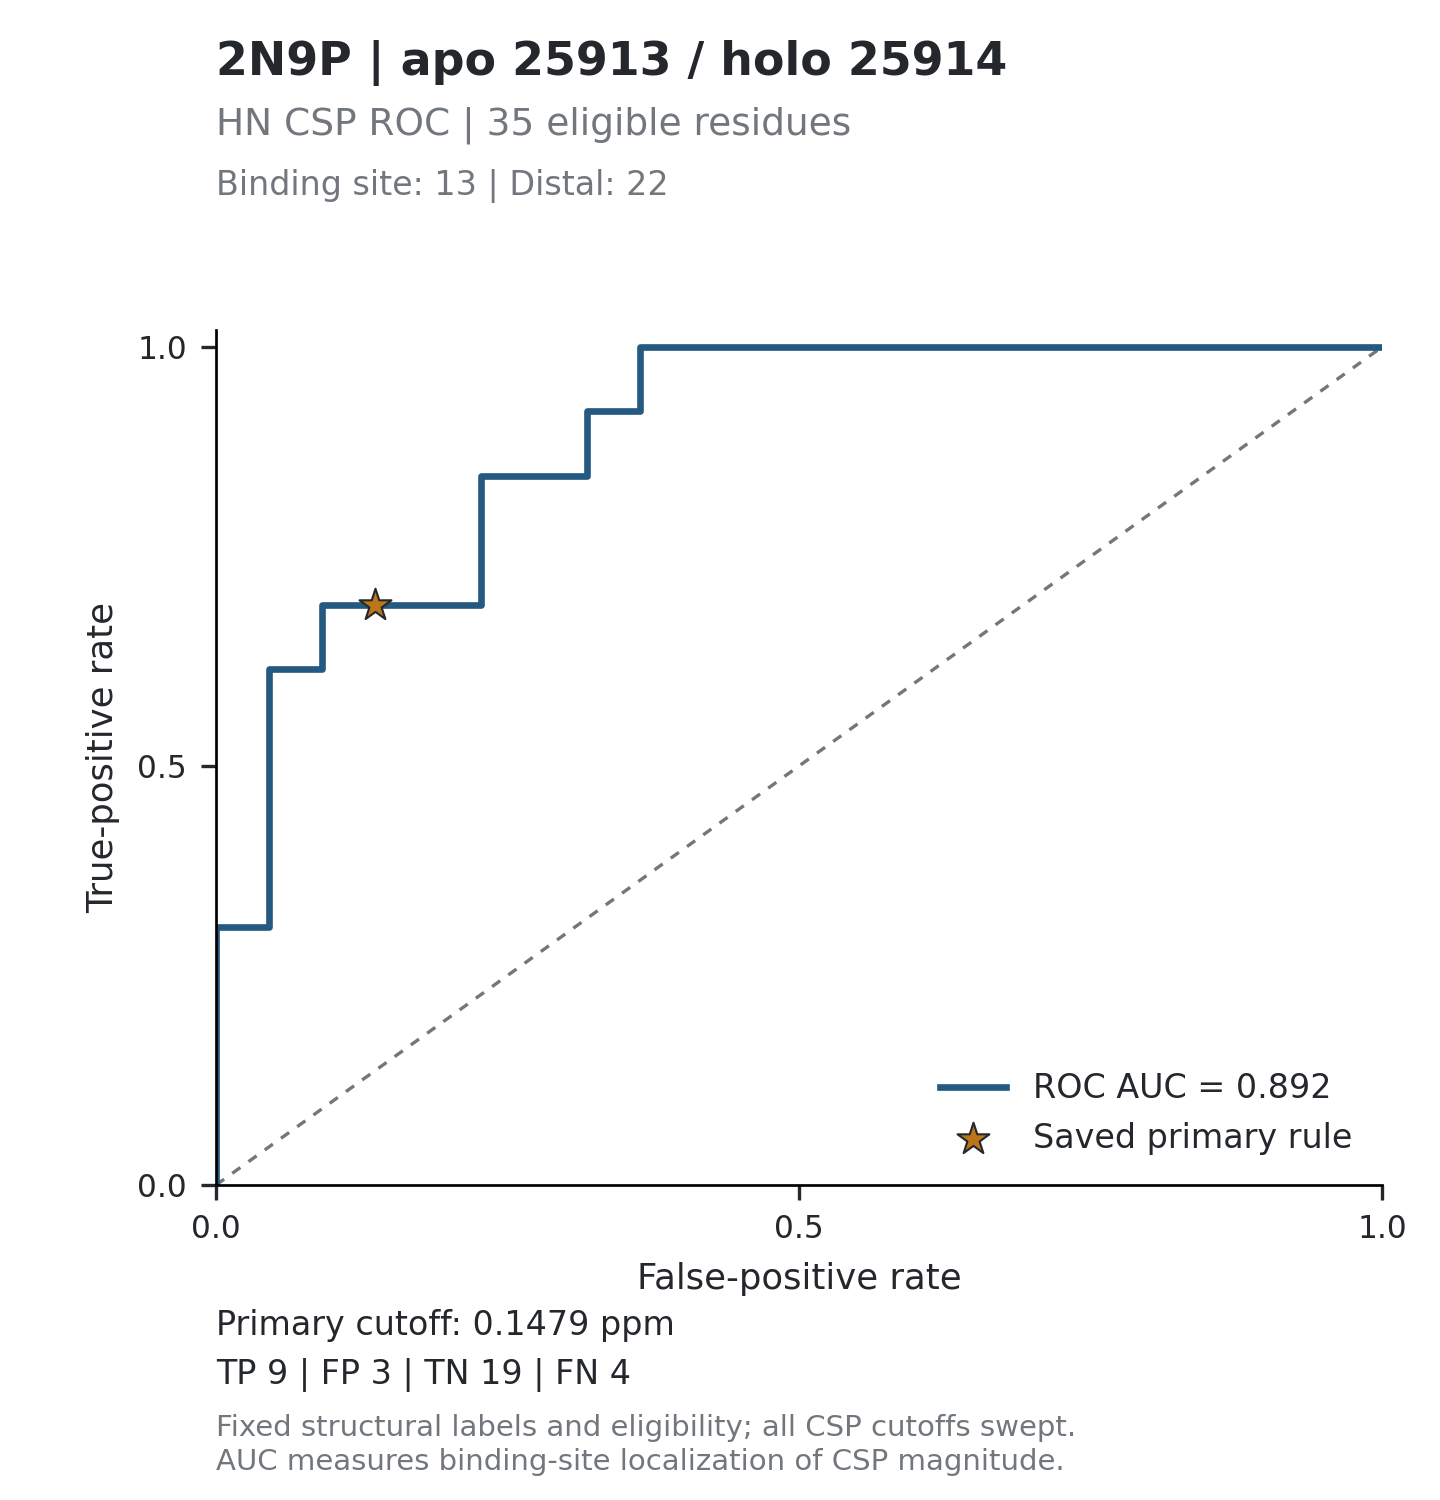

Values plotted in this chart, from the file beside it:
threshold, tp, fp, tn, fn, tpr, fpr, specificity, precision, fdr, tp_fp_ratio, target_id, score_mode
inf, 0, 0, 22, 13, 0, 0, 1, , , , 2N9P_25913, absolute_ppm
0.5215, 1, 0, 22, 12, 0.07692, 0, 1, 1, 0, , 2N9P_25913, absolute_ppm
0.3898, 2, 0, 22, 11, 0.1538, 0, 1, 1, 0, , 2N9P_25913, absolute_ppm
0.3741, 3, 0, 22, 10, 0.2308, 0, 1, 1, 0, , 2N9P_25913, absolute_ppm
0.3721, 4, 0, 22, 9, 0.3077, 0, 1, 1, 0, , 2N9P_25913, absolute_ppm
0.3345, 4, 1, 21, 9, 0.3077, 0.04545, 0.9545, 0.8, 0.2, 4, 2N9P_25913, absolute_ppm
0.3026, 5, 1, 21, 8, 0.3846, 0.04545, 0.9545, 0.8333, 0.1667, 5, 2N9P_25913, absolute_ppm
0.2797, 6, 1, 21, 7, 0.4615, 0.04545, 0.9545, 0.8571, 0.1429, 6, 2N9P_25913, absolute_ppm
0.2348, 7, 1, 21, 6, 0.5385, 0.04545, 0.9545, 0.875, 0.125, 7, 2N9P_25913, absolute_ppm
0.2279, 8, 1, 21, 5, 0.6154, 0.04545, 0.9545, 0.8889, 0.1111, 8, 2N9P_25913, absolute_ppm
0.2021, 8, 2, 20, 5, 0.6154, 0.09091, 0.9091, 0.8, 0.2, 4, 2N9P_25913, absolute_ppm
0.189, 9, 2, 20, 4, 0.6923, 0.09091, 0.9091, 0.8182, 0.1818, 4.5, 2N9P_25913, absolute_ppm
0.1769, 9, 3, 19, 4, 0.6923, 0.1364, 0.8636, 0.75, 0.25, 3, 2N9P_25913, absolute_ppm
0.1433, 9, 4, 18, 4, 0.6923, 0.1818, 0.8182, 0.6923, 0.3077, 2.25, 2N9P_25913, absolute_ppm
0.1422, 9, 5, 17, 4, 0.6923, 0.2273, 0.7727, 0.6429, 0.3571, 1.8, 2N9P_25913, absolute_ppm
0.1419, 10, 5, 17, 3, 0.7692, 0.2273, 0.7727, 0.6667, 0.3333, 2, 2N9P_25913, absolute_ppm
0.1346, 11, 5, 17, 2, 0.8462, 0.2273, 0.7727, 0.6875, 0.3125, 2.2, 2N9P_25913, absolute_ppm
0.1181, 11, 6, 16, 2, 0.8462, 0.2727, 0.7273, 0.6471, 0.3529, 1.833, 2N9P_25913, absolute_ppm
0.116, 11, 7, 15, 2, 0.8462, 0.3182, 0.6818, 0.6111, 0.3889, 1.571, 2N9P_25913, absolute_ppm
0.1117, 12, 7, 15, 1, 0.9231, 0.3182, 0.6818, 0.6316, 0.3684, 1.714, 2N9P_25913, absolute_ppm
0.1041, 12, 8, 14, 1, 0.9231, 0.3636, 0.6364, 0.6, 0.4, 1.5, 2N9P_25913, absolute_ppm
0.0864, 13, 8, 14, 0, 1, 0.3636, 0.6364, 0.619, 0.381, 1.625, 2N9P_25913, absolute_ppm
0.075, 13, 9, 13, 0, 1, 0.4091, 0.5909, 0.5909, 0.4091, 1.444, 2N9P_25913, absolute_ppm
0.0479, 13, 10, 12, 0, 1, 0.4545, 0.5455, 0.5652, 0.4348, 1.3, 2N9P_25913, absolute_ppm
0.0475, 13, 11, 11, 0, 1, 0.5, 0.5, 0.5417, 0.4583, 1.182, 2N9P_25913, absolute_ppm
0.0463, 13, 12, 10, 0, 1, 0.5455, 0.4545, 0.52, 0.48, 1.083, 2N9P_25913, absolute_ppm
0.0338, 13, 13, 9, 0, 1, 0.5909, 0.4091, 0.5, 0.5, 1, 2N9P_25913, absolute_ppm
0.0307, 13, 14, 8, 0, 1, 0.6364, 0.3636, 0.4815, 0.5185, 0.9286, 2N9P_25913, absolute_ppm
0.0306, 13, 15, 7, 0, 1, 0.6818, 0.3182, 0.4643, 0.5357, 0.8667, 2N9P_25913, absolute_ppm
0.0299, 13, 16, 6, 0, 1, 0.7273, 0.2727, 0.4483, 0.5517, 0.8125, 2N9P_25913, absolute_ppm
0.0258, 13, 17, 5, 0, 1, 0.7727, 0.2273, 0.4333, 0.5667, 0.7647, 2N9P_25913, absolute_ppm
0.0252, 13, 18, 4, 0, 1, 0.8182, 0.1818, 0.4194, 0.5806, 0.7222, 2N9P_25913, absolute_ppm
0.0246, 13, 19, 3, 0, 1, 0.8636, 0.1364, 0.4062, 0.5938, 0.6842, 2N9P_25913, absolute_ppm
0.019, 13, 20, 2, 0, 1, 0.9091, 0.09091, 0.3939, 0.6061, 0.65, 2N9P_25913, absolute_ppm
0.0189, 13, 21, 1, 0, 1, 0.9545, 0.04545, 0.3824, 0.6176, 0.619, 2N9P_25913, absolute_ppm
0.017, 13, 22, 0, 0, 1, 1, 0, 0.3714, 0.6286, 0.5909, 2N9P_25913, absolute_ppm
inf, 0, 0, 22, 13, 0, 0, 1, , , , 2N9P_25913, relative
3.527, 1, 0, 22, 12, 0.07692, 0, 1, 1, 0, , 2N9P_25913, relative
2.636, 2, 0, 22, 11, 0.1538, 0, 1, 1, 0, , 2N9P_25913, relative
2.53, 3, 0, 22, 10, 0.2308, 0, 1, 1, 0, , 2N9P_25913, relative
2.516, 4, 0, 22, 9, 0.3077, 0, 1, 1, 0, , 2N9P_25913, relative
2.262, 4, 1, 21, 9, 0.3077, 0.04545, 0.9545, 0.8, 0.2, 4, 2N9P_25913, relative
2.046, 5, 1, 21, 8, 0.3846, 0.04545, 0.9545, 0.8333, 0.1667, 5, 2N9P_25913, relative
1.892, 6, 1, 21, 7, 0.4615, 0.04545, 0.9545, 0.8571, 0.1429, 6, 2N9P_25913, relative
1.588, 7, 1, 21, 6, 0.5385, 0.04545, 0.9545, 0.875, 0.125, 7, 2N9P_25913, relative
1.541, 8, 1, 21, 5, 0.6154, 0.04545, 0.9545, 0.8889, 0.1111, 8, 2N9P_25913, relative
1.367, 8, 2, 20, 5, 0.6154, 0.09091, 0.9091, 0.8, 0.2, 4, 2N9P_25913, relative
1.278, 9, 2, 20, 4, 0.6923, 0.09091, 0.9091, 0.8182, 0.1818, 4.5, 2N9P_25913, relative
1.196, 9, 3, 19, 4, 0.6923, 0.1364, 0.8636, 0.75, 0.25, 3, 2N9P_25913, relative
0.9691, 9, 4, 18, 4, 0.6923, 0.1818, 0.8182, 0.6923, 0.3077, 2.25, 2N9P_25913, relative
0.9616, 9, 5, 17, 4, 0.6923, 0.2273, 0.7727, 0.6429, 0.3571, 1.8, 2N9P_25913, relative
0.9596, 10, 5, 17, 3, 0.7692, 0.2273, 0.7727, 0.6667, 0.3333, 2, 2N9P_25913, relative
0.9103, 11, 5, 17, 2, 0.8462, 0.2273, 0.7727, 0.6875, 0.3125, 2.2, 2N9P_25913, relative
0.7987, 11, 6, 16, 2, 0.8462, 0.2727, 0.7273, 0.6471, 0.3529, 1.833, 2N9P_25913, relative
0.7845, 11, 7, 15, 2, 0.8462, 0.3182, 0.6818, 0.6111, 0.3889, 1.571, 2N9P_25913, relative
0.7554, 12, 7, 15, 1, 0.9231, 0.3182, 0.6818, 0.6316, 0.3684, 1.714, 2N9P_25913, relative
0.704, 12, 8, 14, 1, 0.9231, 0.3636, 0.6364, 0.6, 0.4, 1.5, 2N9P_25913, relative
0.5843, 13, 8, 14, 0, 1, 0.3636, 0.6364, 0.619, 0.381, 1.625, 2N9P_25913, relative
0.5072, 13, 9, 13, 0, 1, 0.4091, 0.5909, 0.5909, 0.4091, 1.444, 2N9P_25913, relative
0.3239, 13, 10, 12, 0, 1, 0.4545, 0.5455, 0.5652, 0.4348, 1.3, 2N9P_25913, relative
... 12 more rows
